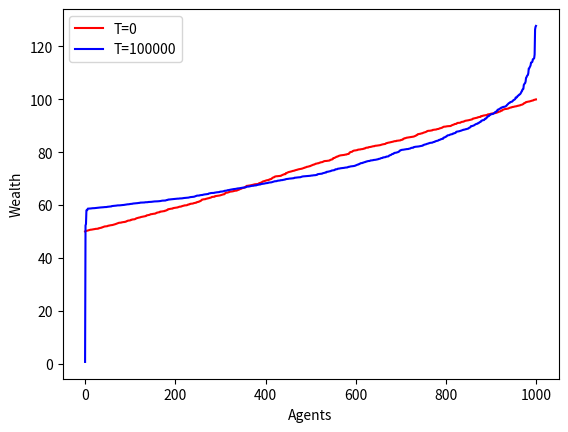
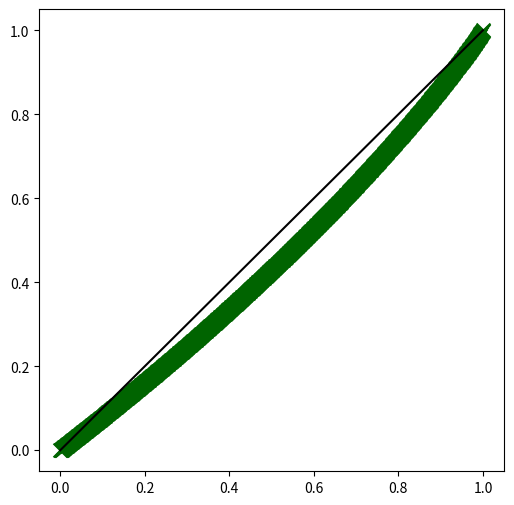
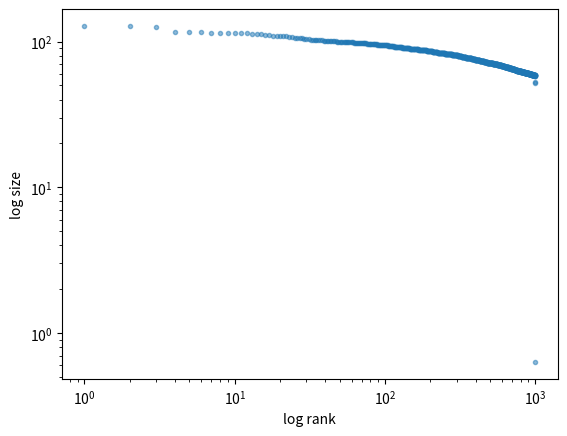

Write Python code to recreate these figures, in order.
import numpy as np
import matplotlib.pyplot as plt
import random

N = 1000
T = 100000
w = 50 + 50*np.random.rand(N)

neighbours = [-1, 1]
fracs = np.random.rand(T)

wplot = np.sort(w)
x = np.arange(N)
plt.figure(0)
plt.plot(x, wplot, color='r', label='T=0')

def rank_size_plot(data, label=None, c=1.0):
    fig, ax = plt.subplots()
    w = - np.sort(- data)                  # Reverse sort
    w = w[:int(len(w) * c)]                # extract top (c * 100)%
    rank_data = np.arange(len(w)) + 1
    size_data = w
    ax.loglog(rank_data, size_data, 'o', markersize=3.0, alpha=0.5, label=label)
    if label:
        ax.legend()
    ax.set_xlabel("log rank")
    ax.set_ylabel("log size")
    plt.show()

def lorenz_curve(X):
    X_lorenz = X.cumsum() / X.sum()
    X_lorenz = np.insert(X_lorenz, 0, 0)
    fig, ax = plt.subplots(figsize=[6,6])
    ax.scatter(np.arange(X_lorenz.size)/(X_lorenz.size-1), X_lorenz,
               marker='x', color='darkgreen', s=100)
    ## line plot of equality
    ax.plot([0,1], [0,1], color='k')
    plt.show()


for iter in range(T):
    pos = np.argmin(w)
    pos2 = pos + random.choice(neighbours)
    if pos2 == N:
        pos2 = 0
    if pos2 == -1:
        pos2=N-1
    sum = w[pos]+w[pos2]
    e = fracs[iter]
    w[pos] = e*sum
    w[pos2] = (1-e)*sum

wplot = np.sort(w)
plt.plot(x, wplot, color='b', label=f'T={T}')
plt.xlabel('Agents')
plt.ylabel('Wealth')
plt.legend()
plt.show()

lorenz_curve(wplot)
rank_size_plot(wplot)
